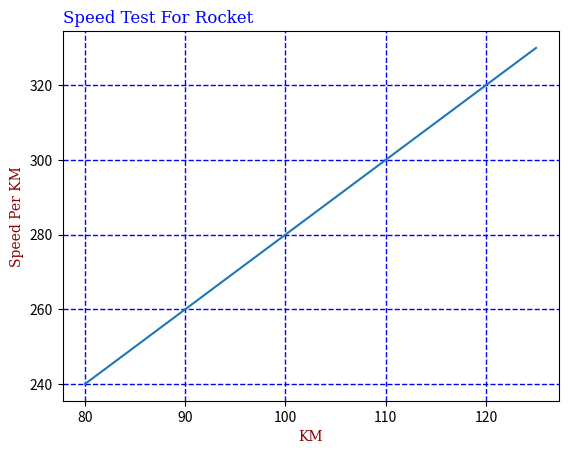

Reproduce this figure in Python.

import matplotlib.pyplot as plt

import numpy as np

Xpoints = np.array([80, 85, 90, 95, 100, 105, 110, 115, 120, 125])

Ypoints = np.array([240, 250, 260, 270, 280, 290, 300, 310, 320, 330])

font_style_01 = {'family':'serif', 'color':'blue', 'size':12}

font_style_02 = {'family':'serif', 'color':'darkred', 'size':10}

plt.plot(Xpoints, Ypoints)

plt.xlabel("KM", fontdict = font_style_02) # add lable for X axies add properties

plt.ylabel("Speed Per KM", fontdict = font_style_02) # add lable for Y axies add properties

plt.title("Speed Test For Rocket", fontdict = font_style_01, loc = 'left') # add title for plot add properties

plt.grid(color = 'blue', ls = '--', linewidth = 1)

plt.show()